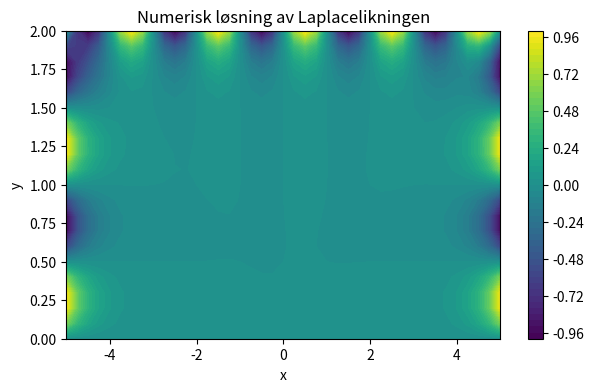

This figure's Python source:
import numpy as np
import matplotlib.pyplot as plt

Nx = 41
Ny = 21

x = np.linspace(-5,5,Nx)
y = np.linspace(0,2,Ny)

dx = x[1]-x[0]
dy = y[1]-y[0]

u = np.zeros((Ny,Nx))

# randbetingelser
for j in range(Ny):
    u[j,0] = np.sin(2*np.pi*y[j])
    u[j,-1] = np.sin(2*np.pi*y[j])

for i in range(Nx):
    u[0,i] = 0
    u[-1,i] = np.sin(np.pi*x[i])

iterations = 5000

for k in range(iterations):
    u_new = u.copy()
    u_new[1:-1,1:-1] = 0.25*(
        u[1:-1,2:] +
        u[1:-1,:-2] +
        u[2:,1:-1] +
        u[:-2,1:-1]
    )
    u[1:-1,1:-1] = u_new[1:-1,1:-1]


X,Y = np.meshgrid(x,y)

plt.figure(figsize=(7,4))
plt.contourf(X,Y,u,50)
plt.colorbar()
plt.xlabel('x')
plt.ylabel('y')
plt.title('Numerisk løsning av Laplacelikningen')
plt.show()
